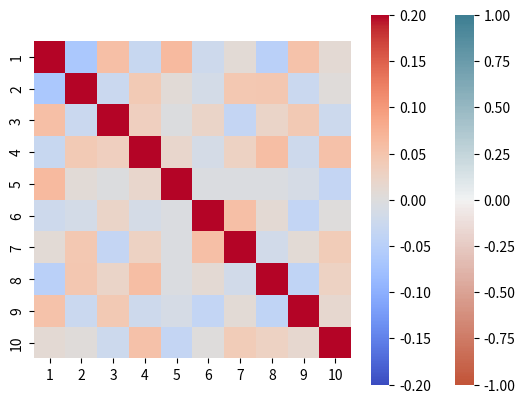

Recreate this plot in Python. (Note: this script raises an exception after producing the figure.)
# -*- coding: utf-8 -*-
"""
Created on Fri Nov 20 13:04:59 2020
False Discovery Rate
[redacted]
"""

#load basiclibraries
import os
import numpy as np
import pandas as pd
from pandas.api.types import CategoricalDtype #For definition of custom categorical data types (ordinal if necesary)
import matplotlib.pyplot as plt
import seaborn as sns  # For hi level, Pandas oriented, graphics
import scipy.stats as stats  # For statistical inference 
from scipy.stats import pearsonr

#reset -f 


#Set sumber of columns
n=10

#create a dataset with 1000 random integer numbers (from 0 to 100) stored in n variables (columns)
df1 = pd.DataFrame(np.random.randint(0,100,size=(1000, n)), columns=np.arange(1,n+1,1))
print (df1)

#Compute the correlations between all variables 
c_m= df1.corr()
print (c_m)

#represent the correlation matrix in a heatmap
sns.heatmap(c_m, vmin=-1, vmax=1, center=0, cmap=sns.diverging_palette(20, 220, n=200), square=True)

#Fine-tune graphic parameter (ranges of color scale)
sns.heatmap(c_m, vmin=-0.2, vmax=0.2, center=0, cmap= 'coolwarm', square=True)


#Now compute the p-values for every correlation to learn wich correlations are significant.

#For doing so I create a specific function for that (functions will be discussed later in the course)
def calculate_pvalues(df):
    df = df.dropna()._get_numeric_data()
    dfcols = pd.DataFrame(columns=df.columns)
    pvalues = dfcols.transpose().join(dfcols, how='outer')
    for r in df.columns:
        for c in df.columns:
            pvalues[r][c] = round(pearsonr(df[r], df[c])[1], 4)
    return pvalues

#Get the p_values matrix and transform it to numeric, so we can rank them later
p_val_matrix = calculate_pvalues(df1)
col=np.arange(1,n+1,1)
p_val_matrix[col] = pd.to_numeric(p_val_matrix[col].stack(), errors='coerce').unstack()


#Lets take all the p_values and let's rank them in a list
list_pval = (p_val_matrix.where(np.triu(np.ones(corr_matrix.shape), k=1).astype(np.bool))
                  .stack()
                  .sort_values(ascending=False))

#sns.heatmap(p_val_matrix, vmin=0, vmax=1, center=0.5, cmap=sns.diverging_palette(20, 220, n=200), square=True)

